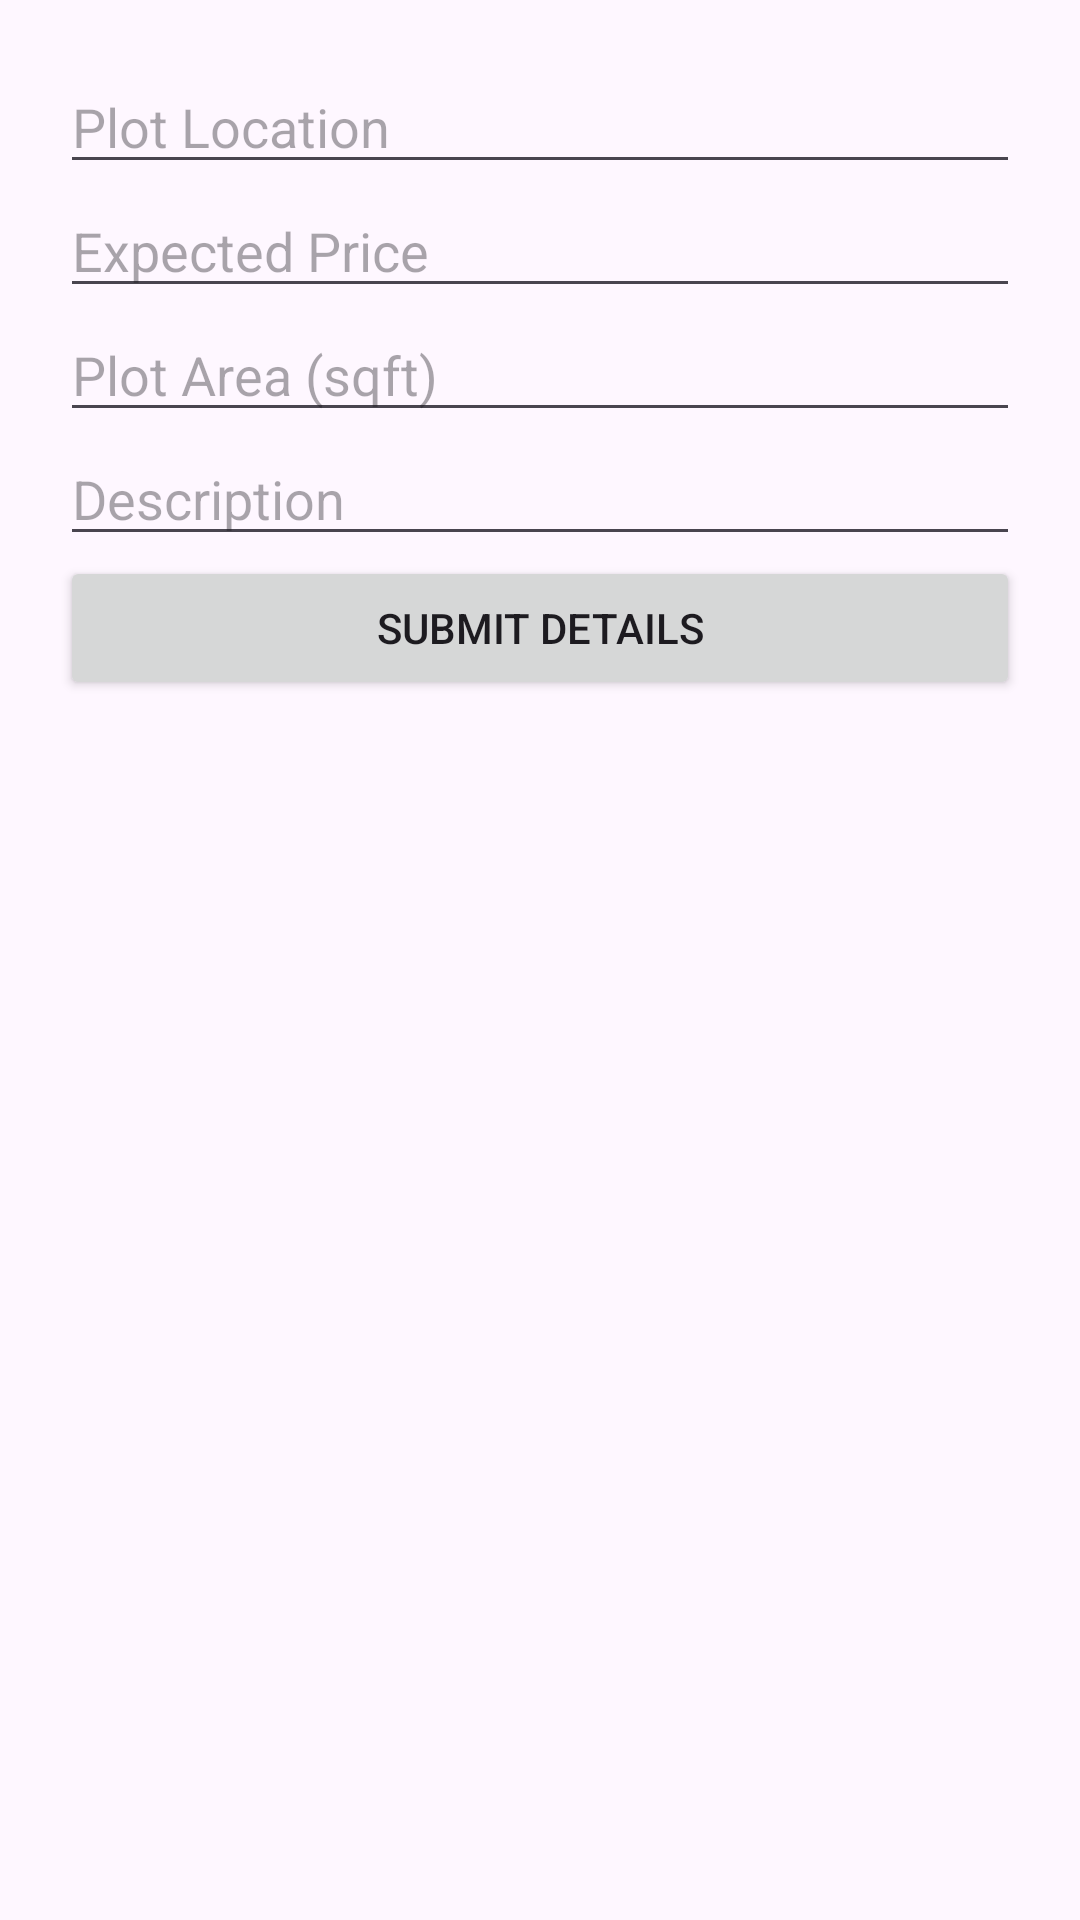

The Android layout XML behind this screen, and the referenced resources:
<!-- AndroidManifest.xml: application theme Theme.GEN69 -->
<!-- res/layout/activity_sellerdashboard.xml -->
<ScrollView xmlns:android="http://schemas.android.com/apk/res/android"
    android:layout_width="match_parent"
    android:layout_height="match_parent"
    android:padding="20dp">

    <LinearLayout
        android:orientation="vertical"
        android:layout_width="match_parent"
        android:layout_height="wrap_content">

        <EditText
            android:id="@+id/etLocation"
            android:hint="Plot Location"
            android:layout_width="match_parent"
            android:layout_height="wrap_content"/>

        <EditText
            android:id="@+id/etPrice"
            android:hint="Expected Price"
            android:inputType="number"
            android:layout_width="match_parent"
            android:layout_height="wrap_content"/>

        <EditText
            android:id="@+id/etArea"
            android:hint="Plot Area (sqft)"
            android:inputType="number"
            android:layout_width="match_parent"
            android:layout_height="wrap_content"/>

        <EditText
            android:id="@+id/etDescription"
            android:hint="Description"
            android:layout_width="match_parent"
            android:layout_height="wrap_content"/>

        <Button
            android:id="@+id/btnSubmit"
            android:text="Submit Details"
            android:layout_width="match_parent"
            android:layout_height="wrap_content"/>
    </LinearLayout>
</ScrollView>
<!-- resources referenced by this layout -->
<resources>
  <style name="Theme.GEN69" parent="Base.Theme.GEN69" />
  <style name="Base.Theme.GEN69" parent="Theme.Material3.DayNight.NoActionBar">
          
          
      </style>
</resources>
